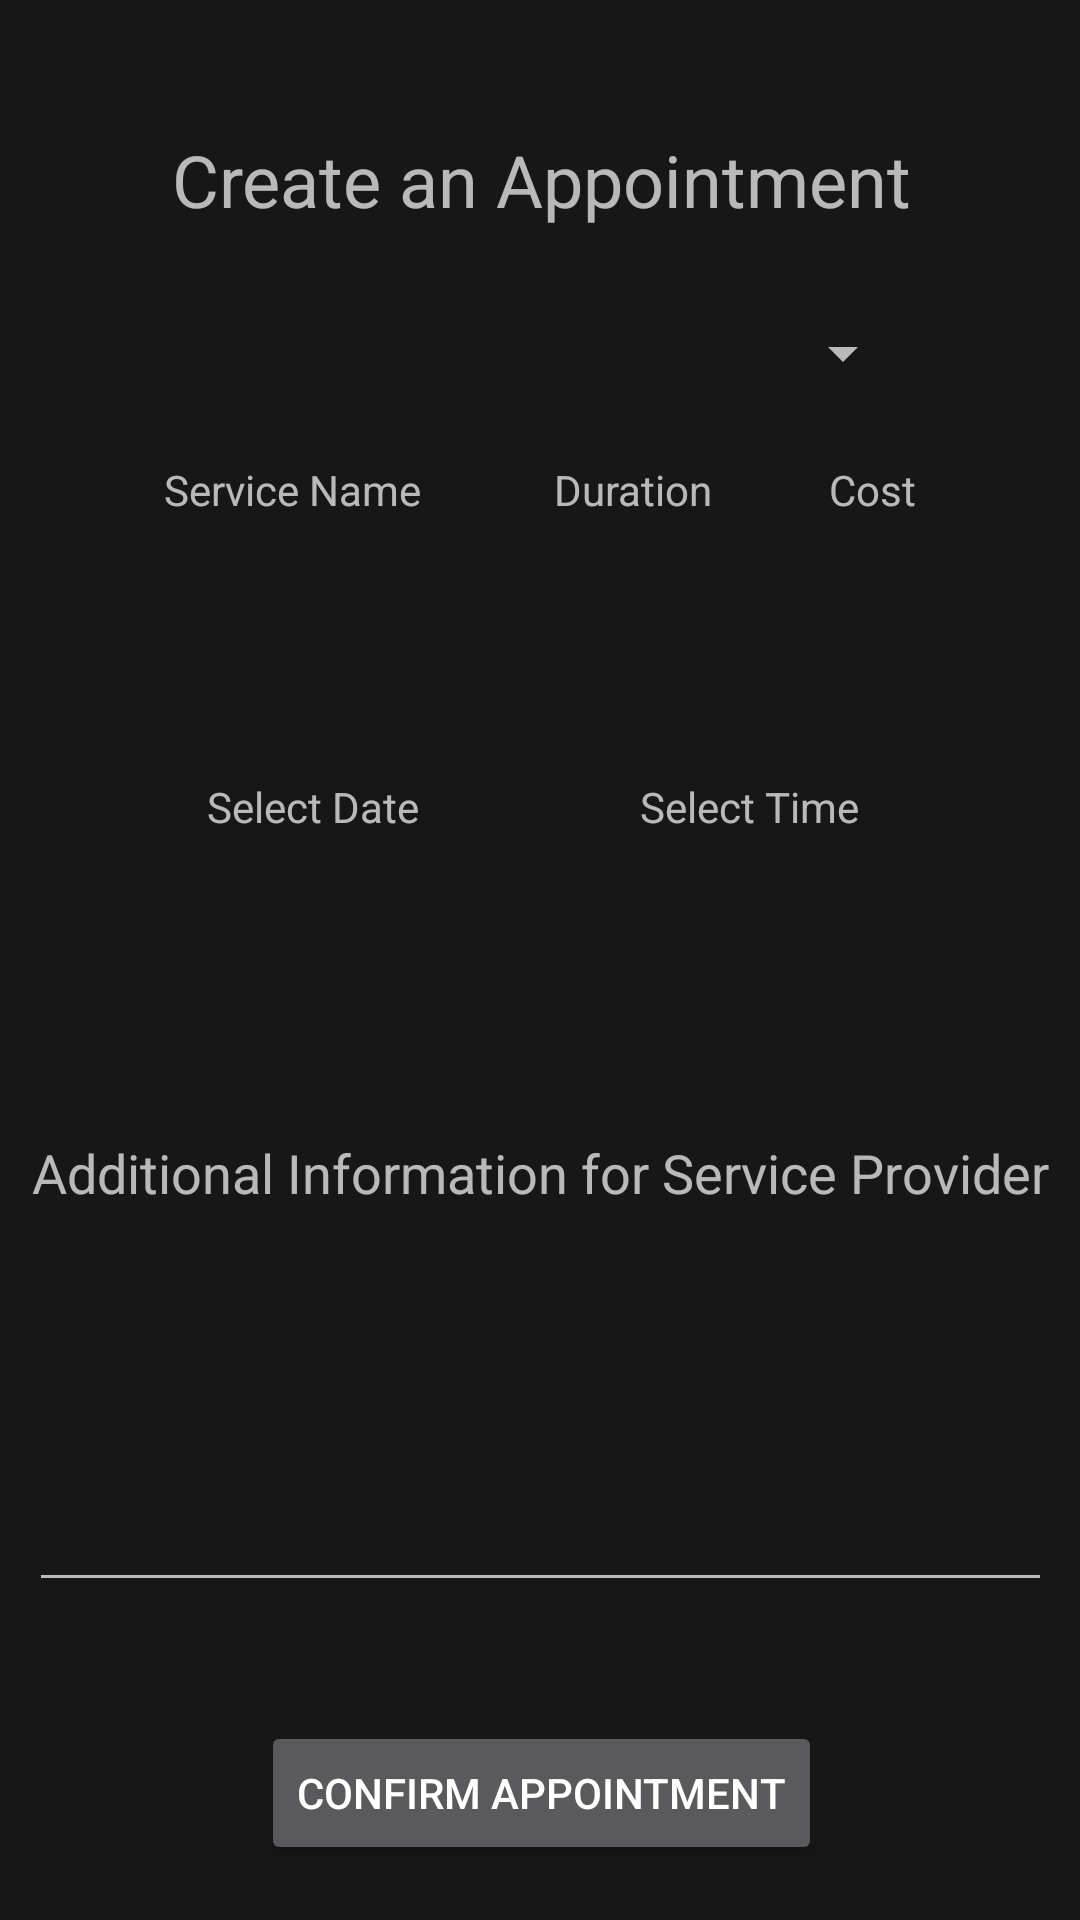

Layout XML and referenced resources for this Android screen:
<!-- AndroidManifest.xml: application theme AppTheme -->
<!-- res/layout/activity_create_appointment.xml -->
<?xml version="1.0" encoding="utf-8"?>
<android.support.constraint.ConstraintLayout xmlns:android="http://schemas.android.com/apk/res/android"
    xmlns:app="http://schemas.android.com/apk/res-auto"
    xmlns:tools="http://schemas.android.com/tools"
    android:layout_width="match_parent"
    android:layout_height="match_parent"
    tools:context="project.hhn_mobile.CreateAppointmentActivity">

    <TextView
        android:id="@+id/textView5"
        android:layout_width="wrap_content"
        android:layout_height="wrap_content"
        android:layout_marginBottom="8dp"
        android:layout_marginTop="8dp"
        android:text="@string/create_an_appointment"
        android:textAlignment="center"
        android:textSize="24sp"
        app:layout_constraintBottom_toBottomOf="parent"
        app:layout_constraintHorizontal_bias="0.503"
        app:layout_constraintLeft_toLeftOf="parent"
        app:layout_constraintRight_toRightOf="parent"
        app:layout_constraintTop_toTopOf="parent"
        app:layout_constraintVertical_bias="0.06" />

    <Spinner
        android:id="@+id/spinner"
        android:layout_width="250dp"
        android:layout_height="wrap_content"
        android:layout_marginBottom="8dp"
        android:layout_marginTop="8dp"
        app:layout_constraintBottom_toBottomOf="parent"
        app:layout_constraintLeft_toLeftOf="parent"
        app:layout_constraintRight_toRightOf="parent"
        app:layout_constraintTop_toTopOf="parent"
        app:layout_constraintVertical_bias="0.163" />

    <TextView
        android:id="@+id/textView6"
        android:layout_width="91dp"
        android:layout_height="wrap_content"
        android:layout_marginStart="16dp"
        android:layout_marginTop="24dp"
        android:text="@string/service_name"
        app:layout_constraintEnd_toStartOf="@+id/textView7"
        app:layout_constraintHorizontal_bias="0.5"
        app:layout_constraintStart_toStartOf="parent"
        app:layout_constraintTop_toBottomOf="@+id/spinner" />

    <TextView
        android:id="@+id/textView7"
        android:layout_width="wrap_content"
        android:layout_height="wrap_content"
        android:layout_marginTop="24dp"
        android:text="@string/duration"
        app:layout_constraintEnd_toStartOf="@+id/textView8"
        app:layout_constraintHorizontal_bias="0.5"
        app:layout_constraintStart_toEndOf="@+id/textView6"
        app:layout_constraintTop_toBottomOf="@+id/spinner" />

    <TextView
        android:id="@+id/textView8"
        android:layout_width="wrap_content"
        android:layout_height="wrap_content"
        android:layout_marginEnd="16dp"
        android:layout_marginTop="24dp"
        android:text="@string/cost"
        app:layout_constraintEnd_toEndOf="parent"
        app:layout_constraintHorizontal_bias="0.5"
        app:layout_constraintStart_toEndOf="@+id/textView7"
        app:layout_constraintTop_toBottomOf="@+id/spinner" />

    <EditText
        android:id="@+id/editText6"
        android:layout_width="341dp"
        android:layout_height="94dp"
        android:layout_marginBottom="8dp"
        android:layout_marginTop="8dp"
        android:ems="10"
        android:inputType="textMultiLine"
        app:layout_constraintBottom_toBottomOf="parent"
        app:layout_constraintHorizontal_bias="0.511"
        app:layout_constraintLeft_toLeftOf="parent"
        app:layout_constraintRight_toRightOf="parent"
        app:layout_constraintTop_toTopOf="parent"
        app:layout_constraintVertical_bias="0.815" />

    <TextView
        android:id="@+id/textView10"
        android:layout_width="wrap_content"
        android:layout_height="wrap_content"
        android:text="@string/additional_information_for_service_provider"
        android:textAlignment="center"
        android:textSize="18sp"
        app:layout_constraintBottom_toBottomOf="parent"
        app:layout_constraintHorizontal_bias="0.511"
        app:layout_constraintLeft_toLeftOf="parent"
        app:layout_constraintRight_toRightOf="parent"
        app:layout_constraintTop_toTopOf="parent"
        app:layout_constraintVertical_bias="0.615" />

    <Button
        android:id="@+id/button5"
        android:layout_width="wrap_content"
        android:layout_height="wrap_content"
        android:layout_marginBottom="8dp"
        android:layout_marginTop="8dp"
        android:onClick="confirmAppointment"
        android:text="@string/confirm_appointment"
        app:layout_constraintBottom_toBottomOf="parent"
        app:layout_constraintHorizontal_bias="0.502"
        app:layout_constraintLeft_toLeftOf="parent"
        app:layout_constraintRight_toRightOf="parent"
        app:layout_constraintTop_toTopOf="parent"
        app:layout_constraintVertical_bias="0.982" />

    <TextView
        android:id="@+id/dateView"
        android:layout_width="wrap_content"
        android:layout_height="wrap_content"
        android:layout_marginBottom="71dp"
        android:layout_marginStart="69dp"
        android:layout_marginTop="57dp"
        android:text="Select Date"
        app:layout_constraintBottom_toTopOf="@+id/textView10"
        app:layout_constraintStart_toStartOf="parent"
        app:layout_constraintTop_toBottomOf="@+id/textView6" />

    <TextView
        android:id="@+id/timeView"
        android:layout_width="wrap_content"
        android:layout_height="21dp"
        android:layout_marginBottom="69dp"
        android:layout_marginEnd="8dp"
        android:layout_marginStart="8dp"
        android:layout_marginTop="57dp"
        android:text="Select Time"
        app:layout_constraintBottom_toTopOf="@+id/textView10"
        app:layout_constraintEnd_toEndOf="parent"
        app:layout_constraintStart_toEndOf="@+id/dateView"
        app:layout_constraintTop_toBottomOf="@+id/textView7" />

</android.support.constraint.ConstraintLayout>
<!-- resources referenced by this layout -->
<resources>
  <string name="additional_information_for_service_provider">Additional Information for Service Provider</string>
  <string name="confirm_appointment">Confirm Appointment</string>
  <string name="cost">Cost</string>
  <string name="create_an_appointment">Create an Appointment</string>
  <string name="duration">Duration</string>
  <string name="service_name">Service Name</string>
  <style name="AppTheme" parent="Theme.AppCompat.NoActionBar">
          
          <item name="colorPrimary">@color/colorPrimary</item>
          <item name="colorPrimaryDark">@color/text_color_primary</item>
          <item name="colorAccent">@color/colorAccent</item>
          <item name="android:colorBackground">@color/background_material</item>
      </style>
  <color name="colorPrimary">#00aac0</color>
  <color name="text_color_primary">#00ff08</color>
  <color name="colorAccent">#ff1d8b</color>
</resources>
